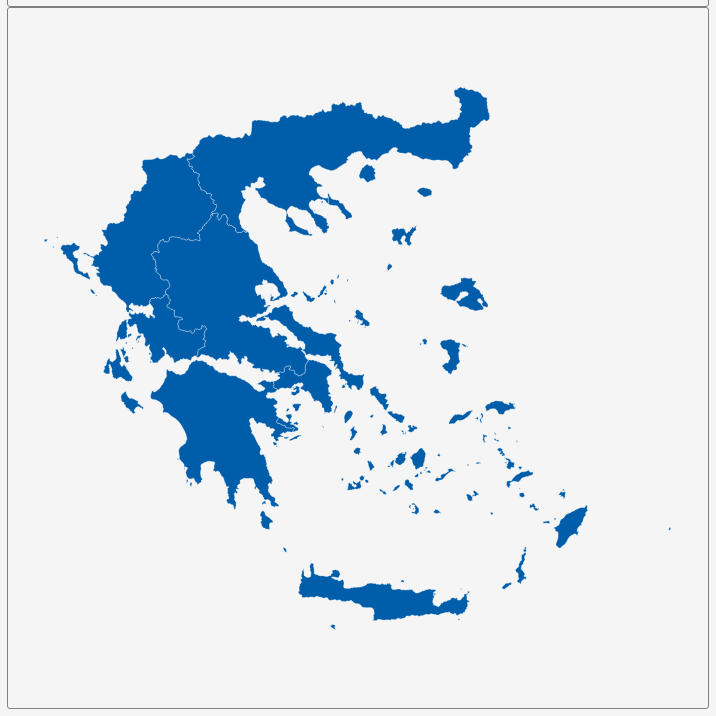
D3 v3 page, settled after 360 driven frames (6 s of simulated time); the page loaded 1 data file(s).


        var dim = 700;
        const center = {
            "lng": 24.4933,
            "lat": 38.3618
        };
        var scale = 3900;

        var title = document.getElementById('title');
        title.style.width = dim;
        title.style.marginLeft = "calc(50% - " + (dim / 2) + "px)";
        var map = document.getElementById('map')
        map.style.width = dim;
        map.style.marginLeft = "calc(50% - " + (dim / 2) + "px)";

        var tooltip = d3
            .select("#map")
            .append("div")
            .attr("class", "tooltip")
            .attr("opacity", 0);
        var width = dim,
            height = dim;

        var svg = d3.select("#map")
            .append("svg")
            .attr("width", width)
            .attr("height", height);

        scale = scale * .9// to give 5% padding on each side
        var projection = d3.geo.mercator()
            .center([center.lng, center.lat])
            .scale(scale)
            .translate([width / 2, height / 2]);
        var geoPath = d3.geo.path()
            .projection(projection);

        var g = svg.append("g");
        d3.json("geosource.json", function (json) {
            g.selectAll("path")
                .data(json.features)
                .enter()
                .append("path")
                .attr("d", geoPath)
                .attr("class", "polygon")
                .on("mouseover", mouseover)
                .on("mouseout", mouseout)
                .on("mousemove", mousemove);

            svg.call(d3.behavior.zoom().on("zoom", () => {
                g.attr("transform", "translate(" + d3.event.translate.join(",") + ")scale(" + d3.event.scale + ")")
            }));
        });
        function mouseover(d) {
            d3.select(this).attr("class", "hover");
            tooltip.style("opacity", 0.9);
            tooltip.html((d.properties.NAME_1 && "<b>" + d.properties.NAME_1 + "</b><br>" || '') +
                (d.properties.ENGTYPE_1 && d.properties.ENGTYPE_1));
        }
        function mouseout(d) {
            d3.select(this).attr("class", "polygon");
            tooltip.style("opacity", 0);
        }
        function mousemove(d) {
            tooltip.style({
                left: function () {
                    if (d3.event.pageX > 800) {
                        return d3.event.pageX - 180 + "px";
                    } else {
                        return d3.event.pageX + 23 + "px";
                    }
                },
                top: d3.event.pageY - 20 + "px",
            });
        }
    

### data: geosource.json
{
 "type": "FeatureCollection",
 "features": [
  {
   "type": "Feature",
   "geometry": {
    "type": "MultiPolygon",
    "coordinates": "[... 72 items]"
   },
   "properties": {
    "GID_0": "GRC",
    "NAME_0": "Greece",
    "GID_1": "GRC.1_1",
    "NAME_1": "Aegean",
    "VARNAME_1": "",
    "NL_NAME_1": "Αιγαίο",
    "TYPE_1": "Apokentroménes dioikíseis",
    "ENGTYPE_1": "Decentralized administration",
    "CC_1": "",
    "HASC_1": "GR.AI"
   }
  },
  {
   "type": "Feature",
   "geometry": {
    "type": "Polygon",
    "coordinates": "[... 1 items]"
   },
   "properties": {
    "GID_0": "GRC",
    "NAME_0": "Greece",
    "GID_1": "GRC.2_1",
    "NAME_1": "Athos",
    "VARNAME_1": "",
    "NL_NAME_1": "Άθως",
    "TYPE_1": "Apokentroménes dioikíseis",
    "ENGTYPE_1": "Decentralized administration",
    "CC_1": "",
    "HASC_1": "GR.MA"
   }
  },
  {
   "type": "Feature",
   "geometry": {
    "type": "MultiPolygon",
    "coordinates": "[... 14 items]"
   },
   "properties": {
    "GID_0": "GRC",
    "NAME_0": "Greece",
    "GID_1": "GRC.3_1",
    "NAME_1": "Attica",
    "VARNAME_1": "",
    "NL_NAME_1": "Αττική",
    "TYPE_1": "Apokentroménes dioikíseis",
    "ENGTYPE_1": "Decentralized administration",
    "CC_1": "",
    "HASC_1": "GR.AT"
   }
  },
  {
   "type": "Feature",
   "geometry": {
    "type": "MultiPolygon",
    "coordinates": "[... 6 items]"
   },
   "properties": {
    "GID_0": "GRC",
    "NAME_0": "Greece",
    "GID_1": "GRC.4_1",
    "NAME_1": "Crete",
    "VARNAME_1": "",
    "NL_NAME_1": "Κρήτη",
    "TYPE_1": "Apokentroménes dioikíseis",
    "ENGTYPE_1": "Decentralized administration",
    "CC_1": "",
    "HASC_1": "GR.CR"
   }
  },
  {
   "type": "Feature",
   "geometry": {
    "type": "Polygon",
    "coordinates": "[... 1 items]"
   },
   "properties": {
    "GID_0": "GRC",
    "NAME_0": "Greece",
    "GID_1": "GRC.5_1",
    "NAME_1": "Epirus and Western Macedonia",
    "VARNAME_1": "",
    "NL_NAME_1": "Ήπειρος και Δυτική Μακεδονία",
    "TYPE_1": "Apokentroménes dioikíseis",
    "ENGTYPE_1": "Decentralized administration",
    "CC_1": "",
    "HASC_1": "GR.EM"
   }
  },
  {
   "type": "Feature",
   "geometry": {
    "type": "MultiPolygon",
    "coordinates": "[... 5 items]"
   },
   "properties": {
    "GID_0": "GRC",
    "NAME_0": "Greece",
    "GID_1": "GRC.6_1",
    "NAME_1": "Macedonia and Thrace",
    "VARNAME_1": "",
    "NL_NAME_1": "Μακεδονία και Θράκη",
    "TYPE_1": "Apokentroménes dioikíseis",
    "ENGTYPE_1": "Decentralized administration",
    "CC_1": "",
    "HASC_1": "GR.MH"
   }
  },
  {
   "type": "Feature",
   "geometry": {
    "type": "MultiPolygon",
    "coordinates": "[... 23 items]"
   },
   "properties": {
    "GID_0": "GRC",
    "NAME_0": "Greece",
    "GID_1": "GRC.7_1",
    "NAME_1": "Peloponnese, Western Greece and the Ioni…",
    "VARNAME_1": "",
    "NL_NAME_1": "Πελοπόννησος, Δυτική Ελλάδα και Ιόνια νη…",
    "TYPE_1": "Apokentroménes dioikíseis",
    "ENGTYPE_1": "Decentralized administration",
    "CC_1": "",
    "HASC_1": "GR.PW"
   }
  },
  {
   "type": "Feature",
   "geometry": {
    "type": "MultiPolygon",
    "coordinates": "[... 17 items]"
   },
   "properties": {
    "GID_0": "GRC",
    "NAME_0": "Greece",
    "GID_1": "GRC.8_1",
    "NAME_1": "Thessaly and Central Greece",
    "VARNAME_1": "",
    "NL_NAME_1": "Θεσσαλία και Στερεά Ελλάδα",
    "TYPE_1": "Apokentroménes dioikíseis",
    "ENGTYPE_1": "Decentralized administration",
    "CC_1": "",
    "HASC_1": "GR.TC"
   }
  }
 ]
}